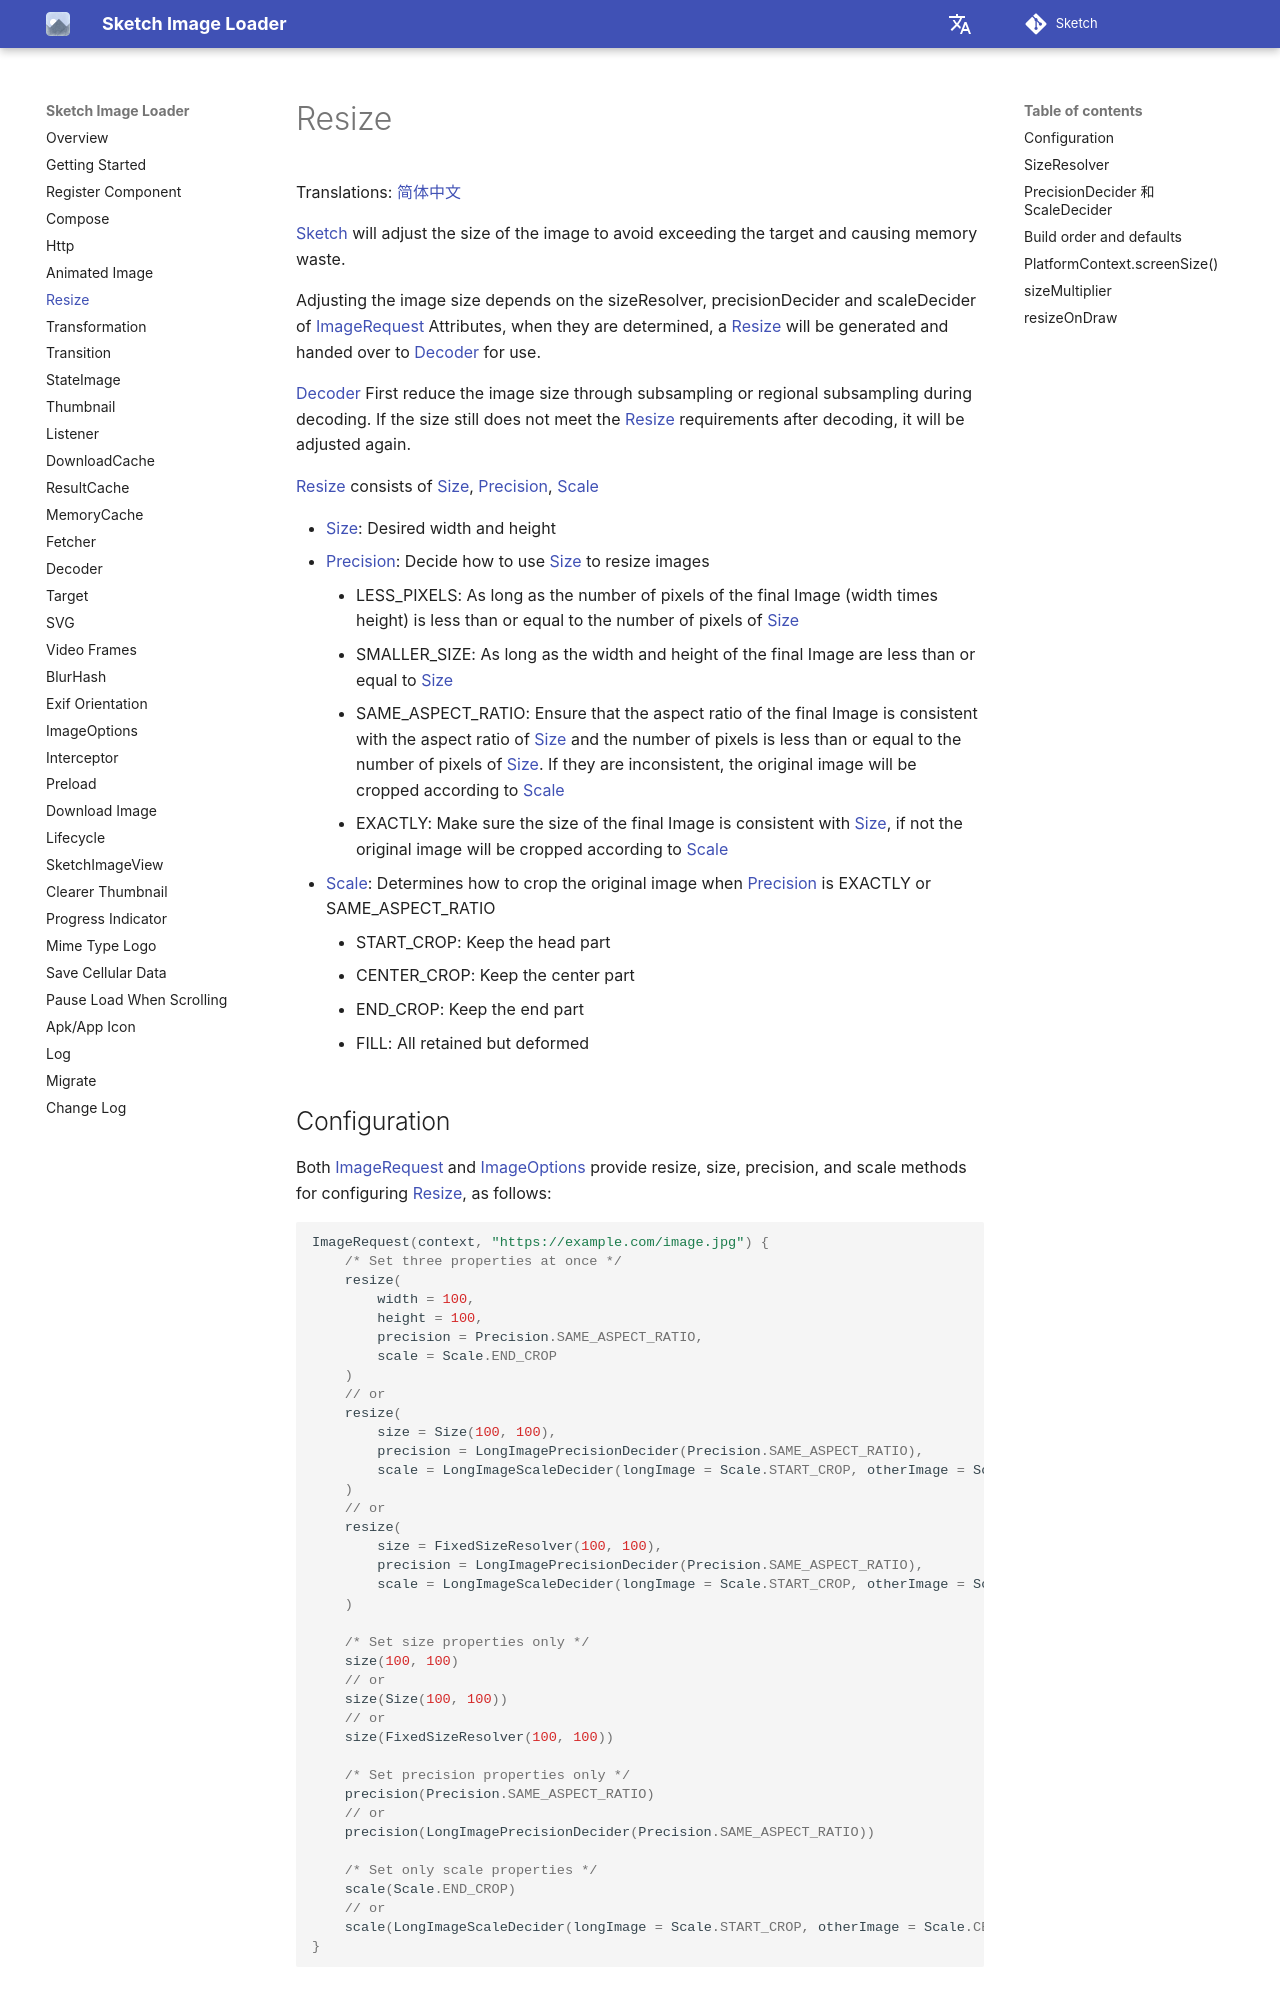

repository: panpf/sketch · page: wiki/resize/index.html · generator: mkdocs

# Resize

Translations: [简体中文](resize.zh.md)

[Sketch] will adjust the size of the image to avoid exceeding the target and causing memory waste.

Adjusting the image size depends on the sizeResolver, precisionDecider and scaleDecider
of [ImageRequest]
Attributes, when they are determined, a [Resize] will be generated and handed over to [Decoder] for
use.

[Decoder] First reduce the image size through subsampling or regional subsampling during decoding.
If the size still does not meet the [Resize] requirements after decoding, it will be adjusted again.

[Resize] consists of [Size], [Precision], [Scale]

* [Size]: Desired width and height
* [Precision]: Decide how to use [Size] to resize images
    * LESS_PIXELS: As long as the number of pixels of the final Image (width times height) is less
      than or equal to the number of pixels of [Size]
    * SMALLER_SIZE: As long as the width and height of the final Image are less than or equal
      to [Size]
    * SAME_ASPECT_RATIO: Ensure that the aspect ratio of the final Image is consistent with the
      aspect ratio of [Size] and the number of pixels is less than or equal to the number of pixels
      of [Size]. If they are inconsistent, the original image will be cropped according to [Scale]
    * EXACTLY: Make sure the size of the final Image is consistent with [Size], if not the original
      image will be cropped according to [Scale]
* [Scale]: Determines how to crop the original image when [Precision] is EXACTLY or
  SAME_ASPECT_RATIO
    * START_CROP: Keep the head part
    * CENTER_CROP: Keep the center part
    * END_CROP: Keep the end part
    * FILL: All retained but deformed

## Configuration

Both [ImageRequest] and [ImageOptions] provide resize, size, precision, and scale methods for
configuring [Resize], as follows:

```kotlin
ImageRequest(context, "https://example.com/image.jpg") {
    /* Set three properties at once */
    resize(
        width = 100,
        height = 100,
        precision = Precision.SAME_ASPECT_RATIO,
        scale = Scale.END_CROP
    )
    // or
    resize(
        size = Size(100, 100),
        precision = LongImagePrecisionDecider(Precision.SAME_ASPECT_RATIO),
        scale = LongImageScaleDecider(longImage = Scale.START_CROP, otherImage = Scale.CENTER_CROP)
    )
    // or
    resize(
        size = FixedSizeResolver(100, 100),
        precision = LongImagePrecisionDecider(Precision.SAME_ASPECT_RATIO),
        scale = LongImageScaleDecider(longImage = Scale.START_CROP, otherImage = Scale.CENTER_CROP)
    )

    /* Set size properties only */
    size(100, 100)
    // or
    size(Size(100, 100))
    // or
    size(FixedSizeResolver(100, 100))

    /* Set precision properties only */
    precision(Precision.SAME_ASPECT_RATIO)
    // or
    precision(LongImagePrecisionDecider(Precision.SAME_ASPECT_RATIO))

    /* Set only scale properties */
    scale(Scale.END_CROP)
    // or
    scale(LongImageScaleDecider(longImage = Scale.START_CROP, otherImage = Scale.CENTER_CROP))
}
```

## SizeResolver

[Sketch] Use Resolver wrapper to provide [Size] for [ImageRequest], this is because the size of the
View or Compose component changes when building [ImageRequest] may not be determined and needs to
wait until the drawing stage to obtain it, so use [SizeResolver] to solve this problem
